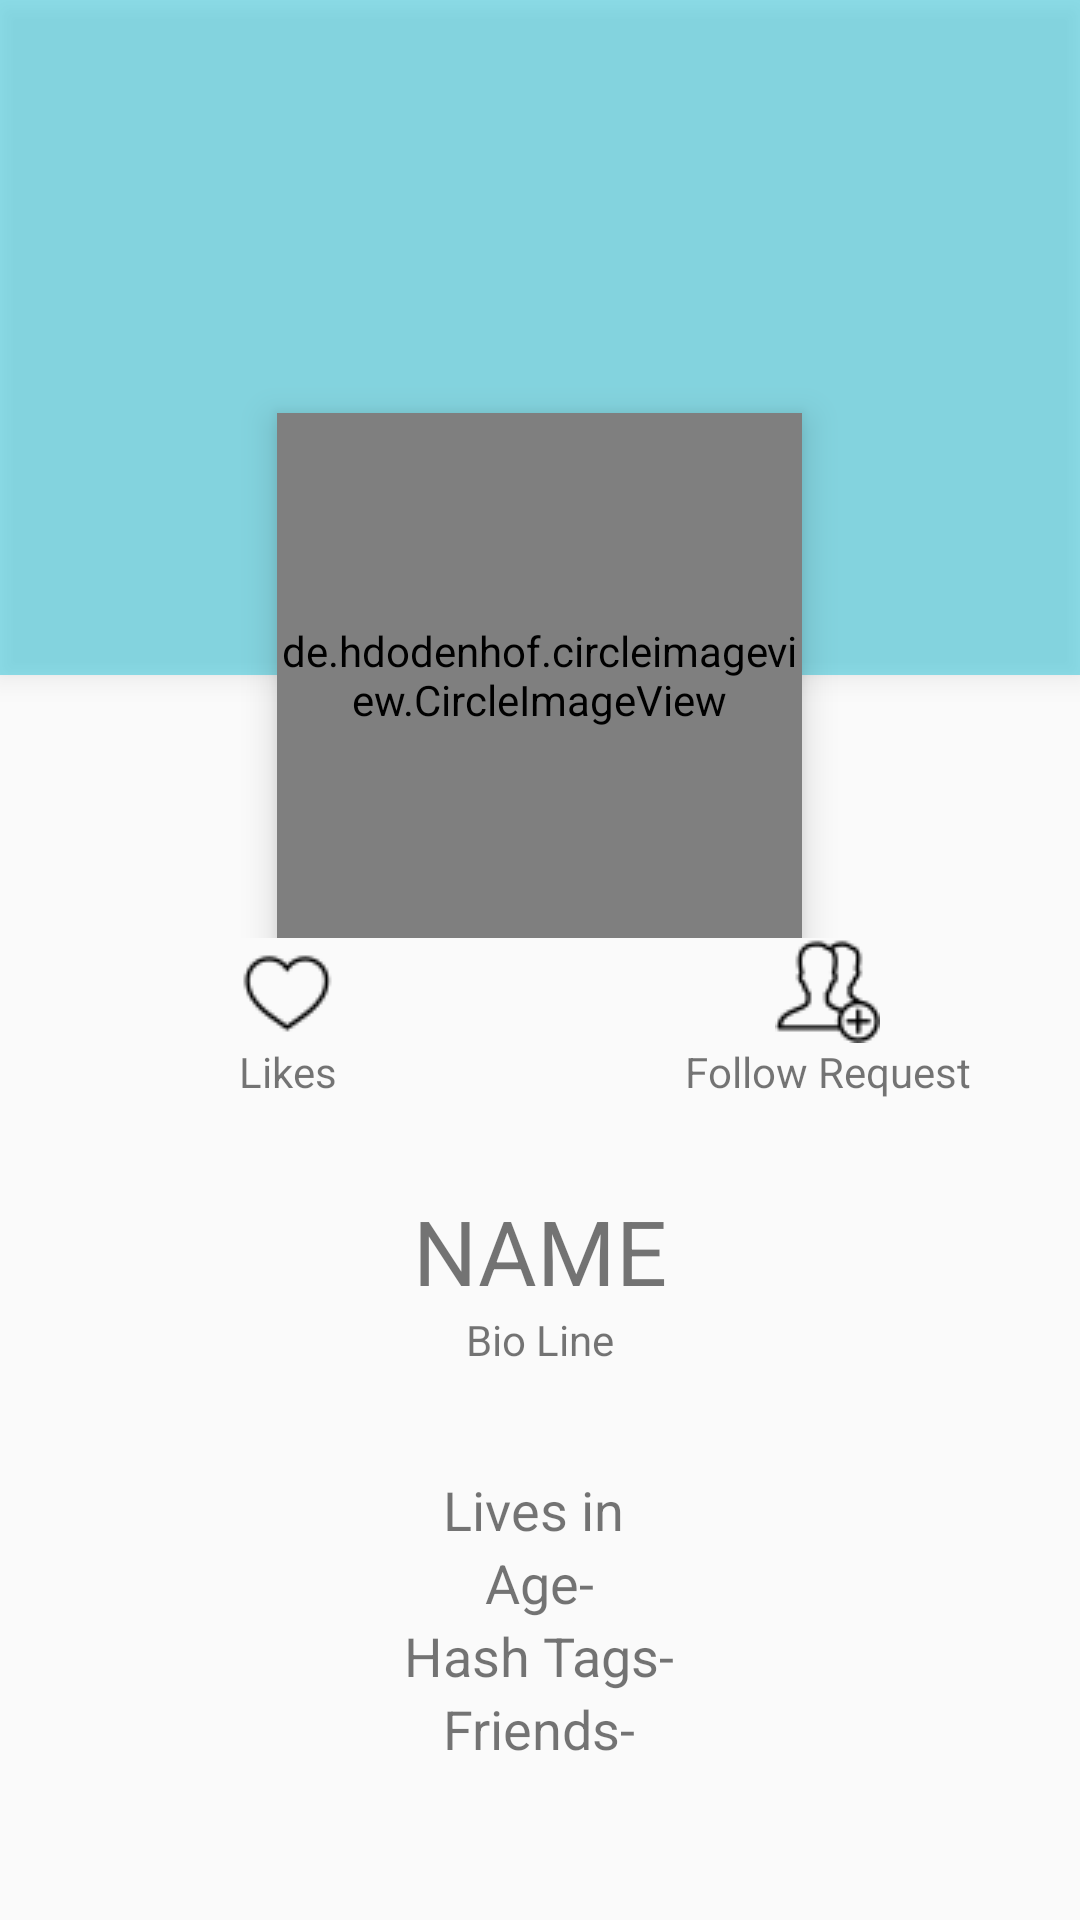

Reconstruct the res/layout file that produces this screen, plus the resources it refers to.
<!-- AndroidManifest.xml: application theme AppTheme -->
<!-- res/layout/activity_other_profile.xml -->
<?xml version="1.0" encoding="utf-8"?>
<RelativeLayout xmlns:android="http://schemas.android.com/apk/res/android"
    xmlns:app="http://schemas.android.com/apk/res-auto"
    xmlns:tools="http://schemas.android.com/tools"
    android:layout_width="match_parent"
    android:layout_height="match_parent"
    tools:context=".Activities.OtherProfileActivity"
    android:orientation="vertical">
    <FrameLayout
        android:layout_width="match_parent"
        android:layout_height="wrap_content"
        android:id="@+id/o_profile_frame">
        <View
            android:layout_width="match_parent"
            android:layout_height="225dp"
            android:elevation="5dp"
            tools:targetApi="lollipop"
            android:background="#6D00BCD4"
            />
        <de.hdodenhof.circleimageview.CircleImageView
            android:layout_width="175dp"
            android:layout_height="175dp"
            android:layout_gravity="center_horizontal"
            android:layout_marginTop="137.5dp"
            android:elevation="7dp"
            tools:targetApi="lollipop"
            android:src="@drawable/avatar_male"
            android:id="@+id/o_profile_img"/>
    </FrameLayout>
    <LinearLayout
        android:layout_width="match_parent"
        android:orientation="horizontal"
        android:layout_height="wrap_content"
        android:layout_below="@id/o_profile_frame"
        android:id="@+id/o_profile_like_follow"
        >
        <Space
            android:layout_width="0dp"
            android:layout_height="match_parent"
            android:layout_weight="1"
            />
        <LinearLayout
            android:layout_width="120dp"
            android:layout_height="wrap_content"
            android:orientation="vertical"
            >
            <ImageView
                android:layout_width="wrap_content"
                android:layout_height="wrap_content"
                android:src="@drawable/empty_heart"
                android:id="@+id/o_profile_like_btn"
                android:layout_gravity="center_horizontal"
                />
            <TextView
                android:id="@+id/o_profile_no_likes"
                android:layout_width="wrap_content"
                android:layout_height="wrap_content"
                android:text="Likes"
                android:layout_gravity="center_horizontal"
                />
        </LinearLayout>
        <Space
            android:layout_width="0dp"
            android:layout_height="match_parent"
            android:layout_weight="2"
            />
        <LinearLayout
            android:layout_width="wrap_content"
            android:layout_height="wrap_content"
            android:orientation="vertical"
            >
            <ImageView
                android:id="@+id/o_profile_follow_btn"
                android:layout_width="wrap_content"
                android:layout_height="wrap_content"
                android:src="@drawable/add_frnd"
                android:layout_gravity="center_horizontal"
                />

            <TextView
                android:id="@+id/o_profile_request_status"
                android:layout_width="wrap_content"
                android:layout_height="wrap_content"
                android:text="Follow Request"
                android:layout_gravity="center_horizontal"
                />
        </LinearLayout>
        <Space
            android:layout_width="0dp"
            android:layout_height="match_parent"
            android:layout_weight="1"
            />
    </LinearLayout>


    <ScrollView
        android:layout_width="match_parent"
        android:layout_height="match_parent"
        android:layout_below="@id/o_profile_like_follow"
        >
        <LinearLayout
            android:layout_width="match_parent"
            android:layout_height="wrap_content"
            android:orientation="vertical"
            android:layout_marginTop="30dp"
            android:layout_marginEnd="30dp"
            android:layout_marginStart="30dp"
            android:elevation="3dp"
            >
            <TextView
                android:id="@+id/o_profile_name"
                android:layout_width="wrap_content"
                android:layout_height="wrap_content"
                android:text="NAME"
                android:textAllCaps="true"
                android:textSize="30sp"
                android:layout_gravity="center_horizontal"
                />
            <TextView
                android:id="@+id/o_profile_bio"
                android:layout_width="wrap_content"
                android:layout_height="wrap_content"
                android:text="Bio Line"
                android:layout_gravity="center_horizontal"
                />
            <TextView
                android:id="@+id/o_profile_lives"
                android:layout_marginTop="35dp"
                android:layout_width="wrap_content"
                android:layout_height="wrap_content"
                android:text="Lives in "
                android:layout_gravity="center_horizontal"
                android:textSize="18sp"
                />
            <TextView
                android:id="@+id/o_profile_age"
                android:layout_width="wrap_content"
                android:layout_height="wrap_content"
                android:text="Age-"
                android:textSize="18sp"
                android:layout_gravity="center_horizontal"
                />
            <TextView
                android:id="@+id/o_profile_tags"
                android:layout_width="wrap_content"
                android:layout_height="wrap_content"
                android:textSize="18sp"
                android:layout_gravity="center_horizontal"
                android:text="Hash Tags-"
                android:maxLines="3"
                android:ellipsize="end"
                />
            <TextView
                android:id="@+id/o_profile_no_friends"
                android:layout_width="wrap_content"
                android:layout_height="wrap_content"
                android:textSize="18dp"
                android:layout_gravity="center_horizontal"
                android:text="Friends-"
                android:layout_marginBottom="50dp"
                />

        </LinearLayout>
    </ScrollView>
</RelativeLayout>
<!-- resources referenced by this layout -->
<resources>
  <!-- drawable add_frnd: png bitmap (drawable, 1019 bytes) -->
  <!-- drawable empty_heart: png bitmap (drawable, 664 bytes) -->
  <style name="AppTheme" parent="Theme.AppCompat.Light">
          
          <item name="colorPrimary">@color/colorPrimary</item>
          <item name="colorPrimaryDark">@color/colorPrimaryDark</item>
          <item name="colorAccent">@color/colorAccent</item>
          <item name="preferenceTheme">@style/PreferenceThemeOverlay</item>
      </style>
  <!-- not gathered from this repository: default colours our renderer supplied (Android Studio template values) -->
  <color name="colorPrimary">#FF6200EE</color>
  <color name="colorPrimaryDark">#FF3700B3</color>
  <color name="colorAccent">#FF03DAC5</color>
</resources>
